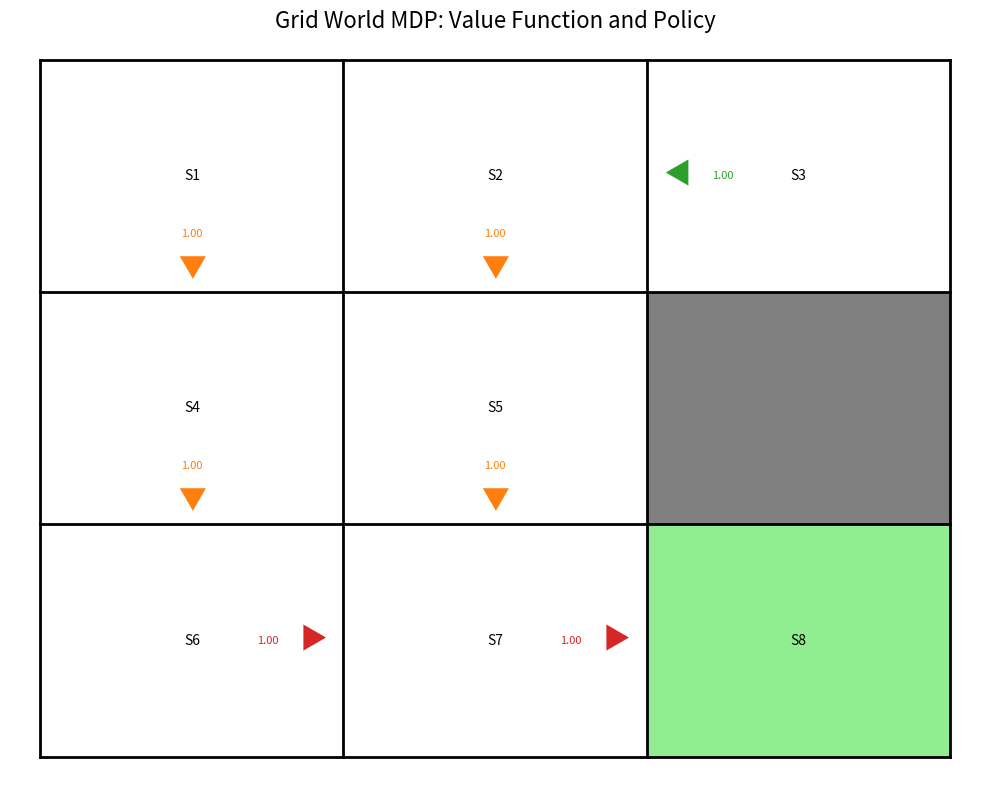
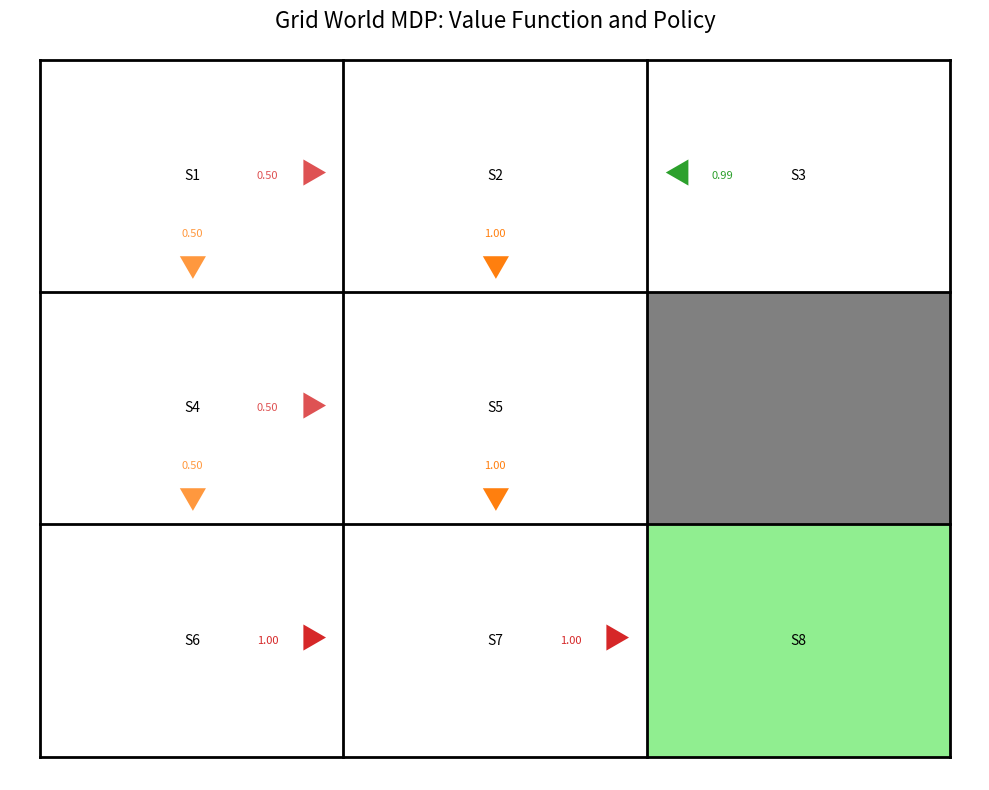

Source code (Python) for these figures, in order:
import numpy as np
import matplotlib.pyplot as plt
from matplotlib.patches import Rectangle, Arrow # noqa: F401
from matplotlib.colors import LinearSegmentedColormap # noqa: F401
import matplotlib.patches as patches
from functools import lru_cache
from collections import deque
import copy


class GridWorldMDP:
    def __init__(self, grid, initial_state, goal_state, discount_factor=0.9, goal_reward=10, 
                 move_prob=0.9, stay_prob=0.1):
        """
        Initialize the GridWorldMDP.

        Args:
            grid (List[List[int]]): The grid layout. 0 represents walls, other numbers represent states.
            initial_state (int): The initial state (1-indexed).
            goal_state (int): The goal state (1-indexed).
            discount_factor (float): The discount factor for future rewards.
            goal_reward (float): The reward for reaching the goal state.
            move_prob (float): The probability of moving in the intended direction.
            stay_prob (float): The probability of staying in the same state.
        """
        self.grid = grid
        self.n_rows = len(grid)
        self.n_cols = len(grid[0])
        self.n_states = max(max(row) for row in grid if row) 
        self.n_actions = 4  # Up, Down, Left, Right
        self.initial_state = initial_state - 1  # Convert to 0-indexed
        self.goal_state = goal_state - 1  # Convert to 0-indexed
        self.discount_factor = discount_factor
        self.move_prob = move_prob
        self.stay_prob = stay_prob
        
        # Initialize transitions and rewards
        self.P, self.R = self._initialize_transitions_and_rewards(goal_reward)

    def _initialize_transitions_and_rewards(self, goal_reward):
        R = np.zeros((self.n_states))
        R[self.goal_state] = goal_reward  # reward for reaching the goal state
        
        P = np.zeros((self.n_states, self.n_actions, self.n_states))
        for i in range(self.n_rows):
            for j in range(self.n_cols):
                if self.grid[i][j] == 0:  # wall
                    continue
                s = self.grid[i][j] - 1  # convert to 0-indexed
                
                if s == self.goal_state:
                    # make goal state absorbing
                    for a in range(self.n_actions):
                        P[s, a, s] = 1.0
                    continue
                
                moves = {
                    0: (i-1, j) if i > 0 else (i, j),           # up
                    1: (i+1, j) if i < self.n_rows-1 else (i, j),  # down
                    2: (i, j-1) if j > 0 else (i, j),           # left
                    3: (i, j+1) if j < self.n_cols-1 else (i, j)   # right
                }
                
                for a, (next_i, next_j) in moves.items():
                    if self.grid[next_i][next_j] != 0:  # if not a wall
                        next_s = self.grid[next_i][next_j] - 1
                        P[s, a, next_s] = self.move_prob
                        P[s, a, s] += self.stay_prob
                    else:  # if wall, stay in the same state
                        P[s, a, s] = 1
                        # R[s, a, s] = -1  # small negative reward for hitting a wall
               
                # distribute remaining probability to other valid moves
                for a in range(self.n_actions):
                    remaining_prob = 1 - P[s, a].sum()
                    if remaining_prob > 0:
                        valid_moves = [m for m in range(self.n_actions) if m != a and P[s, m, s] < 1]
                        if valid_moves:
                            for m in valid_moves:
                                P[s, a] += remaining_prob * P[s, m] / len(valid_moves)      
        return P, R

    def value_iteration(self, theta=0.0001, max_iterations=1000):
        """
        Args:
            theta (float): Convergence threshold.
            max_iterations (int): Maximum number of iterations.
        Returns:
            tuple: (Q-function, V-function)
        """
        Q = np.zeros((self.n_states, self.n_actions))
        for _ in range(max_iterations):
            Q_new = np.zeros((self.n_states, self.n_actions))
            V = np.max(Q, axis=1)
            for s in range(self.n_states):
                if s == self.goal_state:
                    Q_new[s, :] = self.R[self.goal_state]
                else:
                    for a in range(self.n_actions):
                        Q_new[s, a] = np.sum(self.P[s, a] * (self.R[s] + self.discount_factor * V))
            if np.linalg.norm(Q - Q_new) < theta:
                break
            Q = Q_new
        V = np.max(Q, axis=1)
        return Q, V

    def compute_deterministic_policy(self, Q):
        """
        Compute a deterministic policy from the Q-function.
        Args:
            Q (np.array): The Q-function.
        Returns:
            np.array: A deterministic policy. policy[s] is the action to take in state s.
        """
        policy = np.argmax(Q, axis=1)
        policy[self.goal_state] = np.random.randint(self.n_actions)  # random action for goal state
        return policy

    def compute_stochastic_policy(self, Q, temperature=1.0):
        """
        Compute a stochastic policy from the Q-function using softmax.
        Args:
            Q (np.array): The Q-function.
            temperature (float): Temperature parameter for softmax. Higher values make the policy more random.
        Returns:
            np.array: A stochastic policy. policy[s, a] is the probability of taking action a in state s.
        """
        policy = np.zeros((self.n_states, self.n_actions))
        for s in range(self.n_states):
            if s == self.goal_state:
                policy[s] = np.ones(self.n_actions) / self.n_actions  # uniform distribution for goal state
            else:
                exp_Q = np.exp((Q[s] - np.max(Q[s])) / temperature)  # subtract max(Q) for numerical stability
                policy[s] = exp_Q / np.sum(exp_Q)
        return policy

    def get_optimal_policies(self, temperature=1.0):
        """
        Compute both deterministic and stochastic optimal policies.
        Args:
            temperature (float): Temperature parameter for the stochastic policy.
        Returns:
            tuple: (deterministic policy, stochastic policy, V-function)
        """
        Q, V = self.value_iteration()
        deterministic_policy = self.compute_deterministic_policy(Q)
        stochastic_policy = self.compute_stochastic_policy(Q, temperature)
        return deterministic_policy, stochastic_policy, V


    def policy_iteration(self, max_iterations=100):
        """
        Perform policy iteration to compute the optimal policy.
        Args:
            max_iterations (int): Maximum number of iterations.
        Returns:
            tuple: (optimal value function, optimal policy)
        """
        def policy_evaluation(policy):
            V = np.zeros(self.n_states)
            while True:
                delta = 0
                for s in range(self.n_states):
                    if s == self.goal_state:
                        continue
                    v = V[s]
                    V[s] = np.sum(policy[s] * np.sum(self.P[s, a] * (self.R[s, a] + self.discount_factor * V)) for a in range(self.n_actions))
                    delta = max(delta, abs(v - V[s]))
                if delta < 1e-4:
                    break
            return V

        policy = np.ones((self.n_states, self.n_actions)) / self.n_actions
        for _ in range(max_iterations):
            V = policy_evaluation(policy)
            policy_stable = True
            for s in range(self.n_states):
                if s == self.goal_state:
                    continue
                old_action = np.argmax(policy[s])
                Q = [np.sum(self.P[s, a] * (self.R[s, a] + self.discount_factor * V)) for a in range(self.n_actions)]
                best_action = np.argmax(Q)
                if old_action != best_action:
                    policy_stable = False
                policy[s] = np.eye(self.n_actions)[best_action]
            if policy_stable:
                break
        return V, policy

    def generate_trace(self, policy, start_state, max_depth=500):
        """
        Generate a trace of states and actions following the given policy.
        Args:
            policy (np.array): The policy to follow.
            start_state (int): The starting state.
            max_depth (int): Maximum number of steps.

        Returns:
            list: A list of (state, action) tuples representing the trace.
        """
        trace = []
        current_state = start_state
        
        for _ in range(max_depth):
            if current_state == self.goal_state:
                break
            
            action = np.random.choice(self.n_actions, p=policy[current_state])
            trace.append((current_state, action))
            
            next_state = np.random.choice(self.n_states, p=self.P[current_state, action])
            
            current_state = next_state
        
        trace.append((current_state, None))
        return trace

   
    def find_all_traces(self, policy, max_depth=1000):
        """
        Find all possible traces from the initial state to the goal state following the given policy.
        Args:
            policy (np.array): The policy to follow.
            max_depth (int): Maximum depth of the trace to prevent infinite loops.

        Returns:
            list: A list of all possible traces, where each trace is a list of (state, action) tuples.
        """
        all_traces = []
        queue = deque([(self.initial_state, [], set())])
        
        while queue:
            current_state, current_trace, visited = queue.popleft()
            
            if current_state == self.goal_state:
                all_traces.append(current_trace + [(current_state + 1, None)])
                continue
            
            if len(current_trace) >= max_depth:
                continue
            
            if isinstance(policy[current_state], np.ndarray):
                # Stochastic policy
                possible_actions = np.where(policy[current_state] > 0)[0]
            else:
                # Deterministic policy
                possible_actions = [policy[current_state]]
            
            for action in possible_actions:
                for next_state in range(self.n_states):
                    if self.P[current_state, action, next_state] > 0 and next_state != current_state:
                        if next_state not in visited:
                            new_trace = current_trace + [(current_state + 1, action)]
                            new_visited = visited.copy()
                            new_visited.add(next_state)
                            queue.append((next_state, new_trace, new_visited))
        
        return all_traces

    def find_bottleneck_states(self, policy, n=100, p=0.01, epsilon=1e-6, gamma=0.99):
        """
        Find bottleneck states using value iteration and reward modification.
        
        Args:
            policy (np.array): The policy to analyze (not used in this implementation but kept for consistency).
            n (int): Negative reward for potential bottleneck states.
            p (float): Positive reward for the goal state.
            epsilon (float): Convergence threshold for value iteration.
            gamma (float): Discount factor for value iteration.
        
        Returns:
            list: A list of bottleneck states.
        """
        @lru_cache(maxsize=None)
        def value_iteration(R_tuple):
            R = np.array(R_tuple)
            V = np.zeros(self.n_states)
            while True:
                delta = 0
                for s in range(self.n_states):
                    if s == self.goal_state:
                        V[s] = R[s]
                        continue
                    v = V[s]
                    V[s] = R[s] + gamma * max(
                        np.sum(self.P[s, a] * V) for a in range(self.n_actions)
                    )
                    delta = max(delta, abs(v - V[s]))
                if delta < epsilon:
                    break
            return V

        bottlenecks = []
        target_states = [s for s in range(self.n_states) if s not in {self.initial_state, self.goal_state}]

        for s in target_states:
            R_modified = np.zeros(self.n_states)
            R_modified[s] = -n
            R_modified[self.goal_state] = p
            V = value_iteration(tuple(R_modified))
            if V[self.initial_state] <= 0:
                bottlenecks.append(s + 1)  # Convert back to 1-indexed state

        return bottlenecks
    
 
 
    def visualize_policy(self, policy, V, is_deterministic=True, fig_size=(10, 8)):
        fig, ax = plt.subplots(1, 1, figsize=fig_size)
        ax.axis('off')
        
        cell_size = 1
        margin = 0.1
        
        # draw grid
        for i in range(self.n_rows + 1):
            ax.plot([0, self.n_cols], [i, i], color='black', linewidth=2)
        for j in range(self.n_cols + 1):
            ax.plot([j, j], [0, self.n_rows], color='black', linewidth=2)

        # fill cells and add text
        for i in range(self.n_rows):
            for j in range(self.n_cols):
                y = self.n_rows - 1 - i
                x = j
                state = self.grid[i][j]
                if state == 0:  # Wall
                    rect = patches.Rectangle((x, y), cell_size, cell_size, edgecolor='none', facecolor='gray')
                    ax.add_patch(rect)
                else:
                    state_idx = state - 1
                    # extended_state = self.extended_states.index((state_idx, tuple([0] * len(self.subgoals))))
                    
                    if state_idx == self.goal_state:
                        rect = patches.Rectangle((x, y), cell_size, cell_size, edgecolor='none', facecolor='lightgreen')
                        ax.add_patch(rect)

                    # Add state number
                    ax.text(x + 0.5, y + 0.5, f'S{state}',
                            horizontalalignment='center', verticalalignment='center',
                            fontsize=10)

                    # Add policy visualization
                    if state_idx != self.goal_state:
                        if is_deterministic:
                            a = policy[state_idx]
                            self._draw_action_marker(ax, a, x, y, 1.0)
                        else:
                            for a, prob in enumerate(policy[state_idx]):
                                if prob > 0.01:  # Draw for all non-negligible probabilities
                                    self._draw_action_marker(ax, a, x, y, prob)

        ax.set_xlim(-margin, self.n_cols + margin)
        ax.set_ylim(-margin, self.n_rows + margin)
        plt.title("Grid World MDP: Value Function and Policy", fontsize=16)
        plt.tight_layout()
        plt.show()

    def _draw_action_marker(self, ax, action, x, y, probability):
        markers = ['▲', '▼', '◀', '▶']  # Up, Down, Left, Right
        colors = ['#1f77b4', '#ff7f0e', '#2ca02c', '#d62728']  # different color for each action
        positions = [(0.5, 0.9), (0.5, 0.1), (0.1, 0.5), (0.9, 0.5)]  # Top, Bottom, Left, Right
        
        dx, dy = positions[action]
        ax.text(x + dx, y + dy, markers[action],
                horizontalalignment='center', verticalalignment='center',
                fontsize=20, color=colors[action], 
                fontweight='bold', alpha=min(1.0, probability + 0.3))

        # add probability text
        prob_positions = [(0.5, 0.75), (0.5, 0.25), (0.25, 0.5), (0.75, 0.5)]  # adjusted for each direction
        prob_dx, prob_dy = prob_positions[action]
        ax.text(x + prob_dx, y + prob_dy, f'{probability:.2f}',
                horizontalalignment='center', verticalalignment='center',
                fontsize=8, color=colors[action],
                alpha=min(1.0, probability + 0.3))

    def print_policy(self, policy, is_deterministic=True):
        """
        Print a text representation of the policy.

        Args:
            policy (np.array): The policy to print.
            is_deterministic (bool): Whether the policy is deterministic.
        """
        action_symbols = ['↑', '↓', '←', '→']
        for i in range(self.n_rows):
            for j in range(self.n_cols):
                state = self.grid[i][j]
                if state == 0:
                    print(' # ', end='')
                elif state - 1 == self.goal_state:
                    print(' G ', end='')
                else:
                    state_idx = state - 1
                    if is_deterministic:
                        action = policy[state_idx]
                        print(f' {action_symbols[action]} ', end='')
                    else:
                        probs = policy[state_idx]
                        action = np.argmax(probs)
                        prob = probs[action]
                        print(f'{action_symbols[action]}{prob:.1f}', end='')
            print()  # new line for new row


if __name__ == "__main__":
    
    grid = [
        [1, 2, 3],
        [4, 5, 0],
        [6, 7, 8]
    ]
    initial_state = 1
    goal_state = 8
    
    mdp = GridWorldMDP(grid, initial_state=initial_state, goal_state=goal_state)
    det_policy, stoch_policy, V = mdp.get_optimal_policies(temperature=0.1)
    det_bottlenecks = mdp.find_bottleneck_states(det_policy)


    # visualize policy
    mdp.visualize_policy(det_policy, V, is_deterministic=True)
    mdp.visualize_policy(stoch_policy, V, is_deterministic=False)


    # find bottleneck states for deterministic policy
    det_bottlenecks = mdp.find_bottleneck_states(det_policy)
    print("\nDeterministic Policy Bottleneck States:", det_bottlenecks)

    # find bottleneck states for stochastic policy
    stoch_bottlenecks = mdp.find_bottleneck_states(stoch_policy)
    print("\nStochastic Policy Bottleneck States:", stoch_bottlenecks)